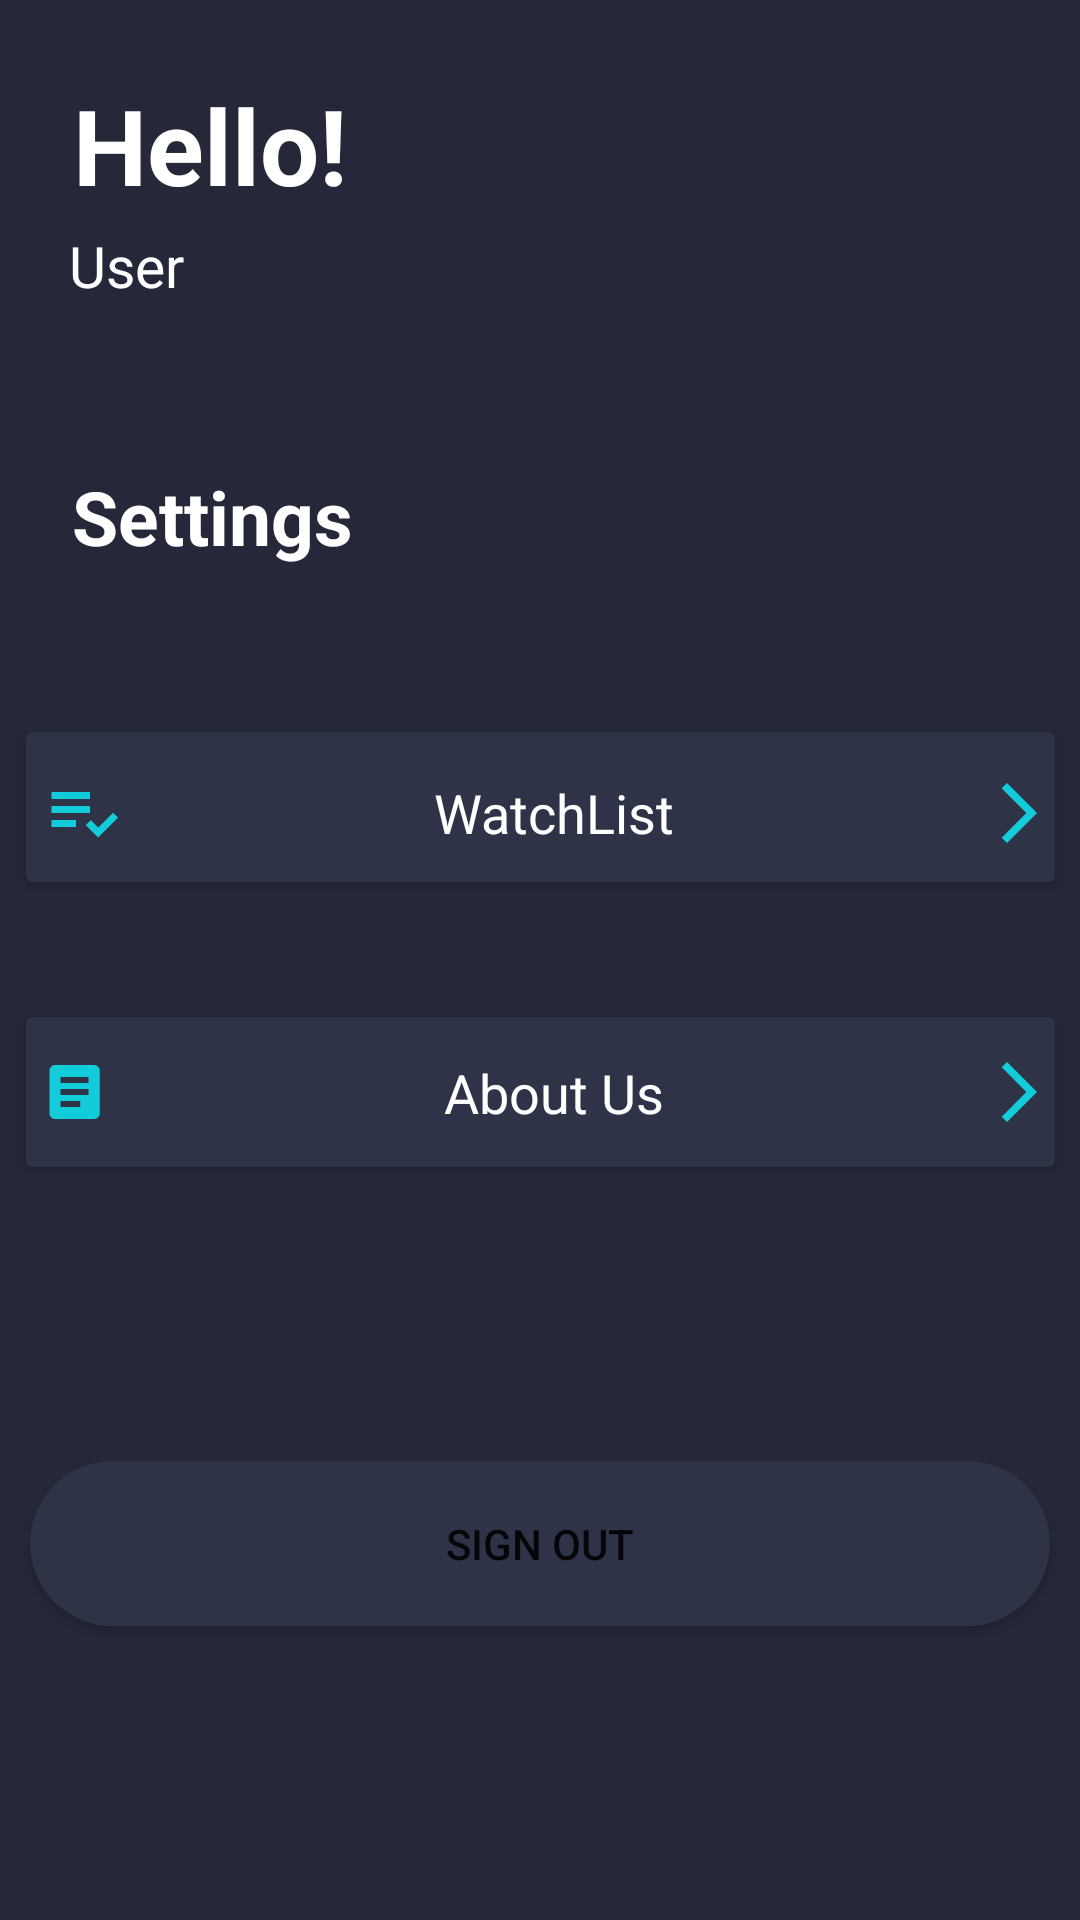

Here is an Android app screen rendered from its layout file. Give the layout XML and the strings, colors and styles it references.
<!-- AndroidManifest.xml: application theme Theme.StreamTV -->
<!-- res/layout/fragment_profile.xml -->
<?xml version="1.0" encoding="utf-8"?>
<androidx.constraintlayout.widget.ConstraintLayout xmlns:android="http://schemas.android.com/apk/res/android"
    xmlns:app="http://schemas.android.com/apk/res-auto"
    xmlns:tools="http://schemas.android.com/tools"
    android:layout_width="match_parent"
    android:layout_height="match_parent"
    tools:context=".Fragments.Profile"
    android:background="@color/soft">

    <TextView
        android:id="@+id/textView2"
        android:layout_width="wrap_content"
        android:layout_height="wrap_content"
        android:layout_marginStart="12dp"
        android:layout_marginTop="25dp"
        android:text="Hello!"
        android:textColor="@color/white"
        android:textSize="35sp"
        android:textStyle="bold"
        app:layout_constraintEnd_toEndOf="parent"
        app:layout_constraintHorizontal_bias="0.048"
        app:layout_constraintStart_toStartOf="parent"
        app:layout_constraintTop_toTopOf="parent" />

    <TextView
        android:id="@+id/user_name"
        android:layout_width="wrap_content"
        android:layout_height="wrap_content"
        android:layout_marginTop="4dp"
        android:text="User"
        android:textColor="@color/white"
        android:textSize="19sp"
        android:textStyle="normal"
        app:layout_constraintEnd_toEndOf="parent"
        app:layout_constraintHorizontal_bias="0.072"
        app:layout_constraintStart_toStartOf="parent"
        app:layout_constraintTop_toBottomOf="@+id/textView2"
        />

    <TextView
        android:id="@+id/settings"
        android:layout_width="wrap_content"
        android:layout_height="wrap_content"
        android:layout_marginStart="24dp"
        android:layout_marginTop="54dp"
        android:text="Settings"
        android:textColor="@color/white"
        android:textSize="25sp"
        android:textStyle="bold"
        app:layout_constraintStart_toStartOf="parent"
        app:layout_constraintTop_toBottomOf="@id/user_name" />

    <androidx.cardview.widget.CardView
        android:id="@+id/watchList"
        android:layout_width="343dp"
        android:layout_height="50dp"
        android:layout_marginTop="55dp"
        android:clickable="true"
        android:paddingTop="5dp"
        app:cardBackgroundColor="@color/softer"
        app:layout_constraintEnd_toEndOf="parent"
        app:layout_constraintStart_toStartOf="parent"
        app:layout_constraintTop_toBottomOf="@+id/settings">

        <TextView
            android:layout_width="match_parent"
            android:layout_height="wrap_content"
            android:gravity="center"
            android:paddingStart="5dp"
            android:paddingTop="13dp"
            android:text="WatchList"
            android:textColor="@color/white"
            android:textSize="18sp"
            app:drawableEndCompat="@drawable/baseline_arrow_forward_ios_24"
            app:drawableStartCompat="@drawable/baseline_playlist" />

    </androidx.cardview.widget.CardView>



























    <androidx.cardview.widget.CardView
        android:id="@+id/AboutUs"
        android:layout_width="343dp"
        android:layout_height="50dp"
        android:layout_marginTop="45dp"
        android:clickable="true"
        android:paddingTop="5dp"
        app:cardBackgroundColor="@color/softer"
        app:layout_constraintEnd_toEndOf="parent"
        app:layout_constraintStart_toStartOf="parent"
        app:layout_constraintTop_toBottomOf="@+id/watchList">

        <TextView
            android:layout_width="match_parent"
            android:layout_height="wrap_content"
            android:gravity="center"
            android:paddingTop="13dp"
            android:paddingStart="5dp"
            android:text="About Us"
            android:textColor="@color/white"
            android:textSize="18sp"
            android:drawablePadding="5dp"
            app:drawableEndCompat="@drawable/baseline_arrow_forward_ios_24"
            app:drawableStartCompat="@drawable/baseline_article_24"
            tools:ignore="RtlSymmetry" />

    </androidx.cardview.widget.CardView>

    <Button
        android:id="@+id/signOut"
        android:layout_width="340dp"
        android:layout_height="55dp"
        android:background="@drawable/rounded_corners"
        android:text="Sign Out"
        app:layout_constraintBottom_toBottomOf="parent"
        app:layout_constraintEnd_toEndOf="parent"
        app:layout_constraintStart_toStartOf="parent"
        app:layout_constraintTop_toBottomOf="@+id/AboutUs" />
</androidx.constraintlayout.widget.ConstraintLayout>
<!-- resources referenced by this layout -->
<resources>
  <color name="soft">#252839</color>
  <color name="softer">#2f3348</color>
  <color name="white">#FFFFFF</color>
  <!-- drawable baseline_arrow_forward_ios_24 (drawable) -->
  <vector android:autoMirrored="true" android:height="24dp"
      android:tint="@color/blue_accent" android:viewportHeight="24"
      android:viewportWidth="24" android:width="24dp" xmlns:android="http://schemas.android.com/apk/res/android">
      <path android:fillColor="@android:color/white" android:pathData="M6.23,20.23l1.77,1.77l10,-10l-10,-10l-1.77,1.77l8.23,8.23z"/>
  </vector>
  <!-- drawable baseline_article_24 (drawable) -->
  <vector android:autoMirrored="true" android:height="24dp"
      android:tint="@color/blue_accent" android:viewportHeight="24"
      android:viewportWidth="30" android:width="28dp" xmlns:android="http://schemas.android.com/apk/res/android">
      <path android:fillColor="@android:color/white" android:pathData="M19,3L5,3c-1.1,0 -2,0.9 -2,2v14c0,1.1 0.9,2 2,2h14c1.1,0 2,-0.9 2,-2L21,5c0,-1.1 -0.9,-2 -2,-2zM14,17L7,17v-2h7v2zM17,13L7,13v-2h10v2zM17,9L7,9L7,7h10v2z"/>
  </vector>
  <!-- drawable baseline_notifications_outline (drawable) -->
  <vector android:height="28dp" android:tint="@color/blue_accent"
      android:viewportHeight="24" android:viewportWidth="24"
      android:width="28dp" xmlns:android="http://schemas.android.com/apk/res/android">
      <path android:fillColor="@android:color/white" android:pathData="M12,22c1.1,0 2,-0.9 2,-2h-4c0,1.1 0.9,2 2,2zM18,16v-5c0,-3.07 -1.63,-5.64 -4.5,-6.32L13.5,4c0,-0.83 -0.67,-1.5 -1.5,-1.5s-1.5,0.67 -1.5,1.5v0.68C7.64,5.36 6,7.92 6,11v5l-2,2v1h16v-1l-2,-2zM16,17L8,17v-6c0,-2.48 1.51,-4.5 4,-4.5s4,2.02 4,4.5v6z"/>
  </vector>
  <!-- drawable baseline_playlist (drawable) -->
  <vector android:autoMirrored="true" android:height="28dp"
      android:tint="@color/blue_accent" android:viewportHeight="24"
      android:viewportWidth="24" android:width="28dp" xmlns:android="http://schemas.android.com/apk/res/android">
      <path android:fillColor="@android:color/white" android:pathData="M3,10h11v2h-11z"/>
      <path android:fillColor="@android:color/white" android:pathData="M3,6h11v2h-11z"/>
      <path android:fillColor="@android:color/white" android:pathData="M3,14h7v2h-7z"/>
      <path android:fillColor="@android:color/white" android:pathData="M20.59,11.93l-4.25,4.24l-2.12,-2.12l-1.41,1.41l3.53,3.54l5.66,-5.66z"/>
  </vector>
  <!-- drawable rounded_corners (drawable) -->
  <?xml version="1.0" encoding="utf-8"?>
  <shape xmlns:android="http://schemas.android.com/apk/res/android"
      android:shape="rectangle">
      <solid android:color="@color/softer"/>
      <corners android:radius="75dp"/>
  
  </shape>
  <style name="Theme.StreamTV" parent="Theme.MaterialComponents.DayNight.DarkActionBar">
          
          <item name="colorPrimary">@color/blue_accent</item>
          <item name="colorPrimaryVariant">@color/soft</item>
          <item name="colorOnPrimary">@color/white</item>
          
          <item name="colorSecondary">@color/teal_200</item>
          <item name="colorSecondaryVariant">@color/teal_700</item>
          <item name="colorOnSecondary">@color/white</item>
          
          <item name="android:statusBarColor">@color/dark</item>
          
  
      </style>
  <color name="blue_accent">#12CDD9</color>
  <color name="teal_200">#FF03DAC5</color>
  <color name="teal_700">#FF018786</color>
  <color name="dark">#1F1D28</color>
</resources>
